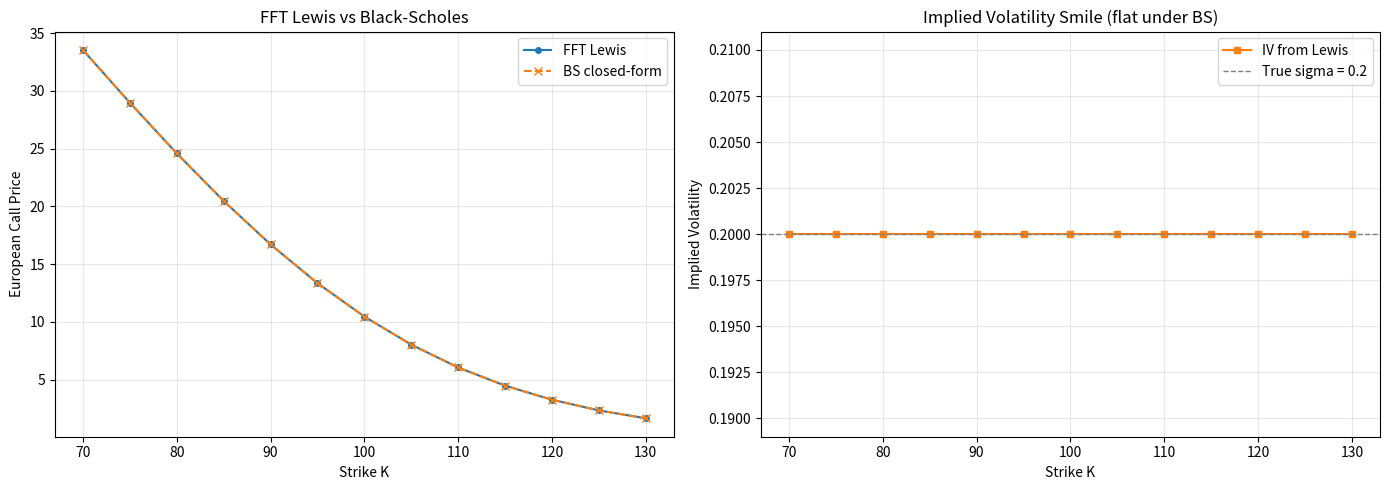

Here is the Python script that generated this plot:
# -*- coding: utf-8 -*-
"""
FFT-based option pricing via the Lewis (2001) integration formula.

This module implements two core routines for Fourier-based option pricing:

  1. fft_Lewis   -- Price European calls across a vector of strikes using
                    the Fast Fourier Transform with Simpson quadrature weights.
  2. IV_from_Lewis -- Extract the Black-Scholes implied volatility from the
                      Lewis formula by numerically inverting the integral.

The demo section prices European calls under geometric Brownian motion,
compares the FFT prices against the closed-form Black-Scholes formula,
extracts implied volatilities, and visualises the results.

Reference:
    cantaro86, "Financial Models Numerical Methods" (FMNM).
    https://github.com/cantaro86/Financial-Models-Numerical-Methods
    Original source: src/FMNM/FFT.py
    Licensed under GNU Affero General Public License v3 (AGPL-3.0).

Theory:
    Lewis, A. L. (2001). A Simple Option Formula for General Jump-Diffusion
    and Other Exponential Levy Processes. Available at SSRN.

    The Lewis formula expresses a European call price as:

        C(K) = S0 - sqrt(S0 * K) * exp(-r * T) / pi
               * integral_0^inf  Re[ exp(-i*k*u) * cf(u - i/2)
                                      / (u^2 + 1/4) ] du

    where k = ln(S0/K) and cf is the characteristic function of the
    log-price under the risk-neutral measure.

    The integral is evaluated on a uniform grid via Simpson's composite
    rule, then computed efficiently with the Inverse FFT, and finally
    the prices at the desired strikes are obtained by interpolation.
"""

import numpy as np
from scipy.fftpack import ifft
from scipy.interpolate import interp1d
from scipy.integrate import quad
from scipy.optimize import fsolve
import scipy.stats as st
import matplotlib.pyplot as plt
import time


# =============================================================================
# 1. Characteristic Function (Black-Scholes / Normal)
# =============================================================================

def cf_normal(u, S0, r, T, sigma):
    """
    Characteristic function of log(S_T) under Black-Scholes (GBM).

    Under the risk-neutral measure the log-price satisfies:

        ln(S_T) = ln(S0) + (r - sigma^2/2)*T + sigma*sqrt(T)*Z

    so its characteristic function is:

        E[exp(i*u*ln(S_T))] = exp(i*u*[ln(S0) + (r - sigma^2/2)*T]
                                   - 0.5*sigma^2*T*u^2)

    For the Lewis formula we need cf as a function of the *centred*
    log-return (without the ln(S0) shift), so we define:

        phi(u) = exp(i*u*(r - sigma^2/2)*T - 0.5*sigma^2*T*u^2)

    Parameters
    ----------
    u : ndarray or scalar
        Fourier variable (may be complex).
    S0 : float
        Spot price (unused in centred form, kept for interface clarity).
    r : float
        Risk-free interest rate.
    T : float
        Time to maturity.
    sigma : float
        Volatility.

    Returns
    -------
    ndarray or scalar
        Characteristic function values.
    """
    return np.exp(1j * u * (r - 0.5 * sigma**2) * T
                  - 0.5 * sigma**2 * u**2 * T)


# =============================================================================
# 2. FFT Pricing via Lewis Formula
# =============================================================================

def fft_Lewis(K, S0, r, T, cf, interp="cubic"):
    """
    Price European call options using the Lewis (2001) FFT method.

    The algorithm:
      1. Discretise the integration variable u on [0, B) with N points.
      2. Apply composite Simpson weights for higher-order accuracy.
      3. Construct the integrand including the Lewis kernel 1/(u^2 + 1/4).
      4. Evaluate the integral via the Inverse FFT (O(N log N)).
      5. Interpolate the result onto the requested log-moneyness values.

    Parameters
    ----------
    K : array_like
        Vector of strike prices.
    S0 : float
        Spot price.
    r : float
        Risk-free interest rate.
    T : float
        Time to maturity.
    cf : callable
        Characteristic function cf(u) of the centred log-return.
        Must accept complex arguments (the Lewis formula evaluates
        cf at u - 0.5j).
    interp : str, optional
        Interpolation method: "cubic" (default) or "linear".

    Returns
    -------
    prices : ndarray
        European call prices for each strike in K.
    """
    K = np.asarray(K, dtype=float)

    N = 2**15                   # Number of FFT points (power of 2 for speed)
    B = 500                     # Upper integration limit
    dx = B / N                  # Grid spacing in u-space
    x = np.arange(N) * dx       # Integration grid: u_0, u_1, ..., u_{N-1}

    # --- Simpson composite quadrature weights ---
    # Pattern: 1, 4, 2, 4, 2, ..., 4, 1  (scaled by dx/3)
    weight = 3 + (-1) ** (np.arange(N) + 1)   # alternating 4 and 2
    weight[0] = 1
    weight[N - 1] = 1

    # --- Log-strike grid produced by the FFT ---
    dk = 2 * np.pi / B          # Spacing in log-strike space
    b = N * dk / 2               # Half-width of the log-strike domain
    ks = -b + dk * np.arange(N)  # Centred log-strike grid

    # --- Build the integrand and apply IFFT ---
    # The Lewis integrand (before the IFFT twiddle factor) is:
    #   cf(u - i/2) / (u^2 + 1/4)
    # weighted by Simpson weights and the grid spacing.
    integrand = (np.exp(-1j * b * np.arange(N) * dx)
                 * cf(x - 0.5j)
                 * 1.0 / (x**2 + 0.25)
                 * weight * dx / 3)

    integral_value = np.real(ifft(integrand) * N)

    # --- Interpolate onto the requested strikes ---
    log_moneyness = np.log(S0 / K)

    if interp == "linear":
        spline = interp1d(ks, integral_value, kind="linear")
    elif interp == "cubic":
        spline = interp1d(ks, integral_value, kind="cubic")
    else:
        raise ValueError(f"Unknown interpolation method: {interp}")

    prices = S0 - np.sqrt(S0 * K) * np.exp(-r * T) / np.pi * spline(log_moneyness)

    return prices


# =============================================================================
# 3. Implied Volatility from Lewis Formula
# =============================================================================

def IV_from_Lewis(K, S0, T, r, cf, disp=False):
    """
    Extract Black-Scholes implied volatility from the Lewis formula.

    The idea is to find sigma such that the Lewis integral of the
    *model* characteristic function equals the Lewis integral of
    the Black-Scholes characteristic function with volatility sigma.
    This reduces to finding the root of the difference integral.

    The function tries several initial guesses and returns the first
    successful solution.

    Parameters
    ----------
    K : float
        Strike price (scalar).
    S0 : float
        Spot price.
    T : float
        Time to maturity.
    r : float
        Risk-free interest rate.
    cf : callable
        Characteristic function of the model (centred log-return).
    disp : bool, optional
        If True, print a warning when root-finding fails.

    Returns
    -------
    float
        Implied volatility, or -1 if root-finding fails.
    """
    k = np.log(S0 / K)

    def obj_fun(sig):
        """Difference of Lewis integrals: model cf minus BS cf with vol sig."""
        def integrand(u):
            # Black-Scholes characteristic function for centred log-return
            cf_bs = (np.exp(1j * u * r * T + 0.5 * r * T)
                     * np.exp(-0.5 * T * (u**2 + 0.25) * sig**2))
            return np.real(
                np.exp(u * k * 1j)
                * (cf(u - 0.5j) - cf_bs)
                * 1.0 / (u**2 + 0.25)
            )
        int_value = quad(integrand, 1e-15, 2000, limit=2000, full_output=1)[0]
        return int_value

    # Try several initial guesses to improve robustness
    X0 = [0.2, 1.0, 2.0, 4.0, 0.0001]
    for x0 in X0:
        x, _, solved, msg = fsolve(obj_fun, [x0], full_output=True, xtol=1e-4)
        if solved == 1:
            return x[0]

    if disp:
        print("IV_from_Lewis: root-finding failed for strike", K, "--", msg)
    return -1


# =============================================================================
# 4. Black-Scholes Closed-Form (for validation)
# =============================================================================

def bs_call_price(S0, K, r, T, sigma):
    """
    Black-Scholes closed-form European call price.

    Parameters
    ----------
    S0 : float
        Spot price.
    K : array_like
        Strike price(s).
    r : float
        Risk-free interest rate.
    T : float
        Time to maturity.
    sigma : float
        Volatility.

    Returns
    -------
    ndarray
        Call option prices.
    """
    K = np.asarray(K, dtype=float)
    d1 = (np.log(S0 / K) + (r + 0.5 * sigma**2) * T) / (sigma * np.sqrt(T))
    d2 = d1 - sigma * np.sqrt(T)
    return S0 * st.norm.cdf(d1) - K * np.exp(-r * T) * st.norm.cdf(d2)


# =============================================================================
# 5. Visualisation
# =============================================================================

def plot_results(K, fft_prices, bs_prices, iv_values, sigma_true):
    """
    Create a two-panel figure:
      Left  -- Option prices (FFT vs BS) as a function of strike.
      Right -- Implied volatility smile (should be flat for BS model).

    Parameters
    ----------
    K : ndarray
        Strike prices.
    fft_prices : ndarray
        Prices from fft_Lewis.
    bs_prices : ndarray
        Prices from bs_call_price.
    iv_values : ndarray
        Implied volatilities extracted by IV_from_Lewis.
    sigma_true : float
        True volatility used in the model.
    """
    fig, (ax1, ax2) = plt.subplots(1, 2, figsize=(14, 5))

    # --- Left panel: option prices ---
    ax1.plot(K, fft_prices, "o-", markersize=4, label="FFT Lewis")
    ax1.plot(K, bs_prices, "x--", markersize=6, label="BS closed-form")
    ax1.set_xlabel("Strike K")
    ax1.set_ylabel("European Call Price")
    ax1.set_title("FFT Lewis vs Black-Scholes")
    ax1.legend()
    ax1.grid(True, alpha=0.3)

    # --- Right panel: implied volatility ---
    ax2.plot(K, iv_values, "s-", markersize=4, color="tab:orange",
             label="IV from Lewis")
    ax2.axhline(y=sigma_true, color="gray", linestyle="--", linewidth=1,
                label=f"True sigma = {sigma_true}")
    ax2.set_xlabel("Strike K")
    ax2.set_ylabel("Implied Volatility")
    ax2.set_title("Implied Volatility Smile (flat under BS)")
    ax2.legend()
    ax2.grid(True, alpha=0.3)

    plt.tight_layout()


# =============================================================================
# 6. Main Demo
# =============================================================================

def main():
    """
    End-to-end demonstration:
      1. Define Black-Scholes parameters.
      2. Price European calls via fft_Lewis across a strike range.
      3. Compare with Black-Scholes closed-form prices.
      4. Extract implied volatilities using IV_from_Lewis.
      5. Time the FFT pricer vs the closed-form.
      6. Print a summary table and display plots.
    """

    # ===== Market / Model Parameters =====
    S0 = 100.0           # Spot price
    r = 0.05             # Risk-free rate
    T = 1.0              # Time to maturity (1 year)
    sigma = 0.2          # Volatility (20%)

    # Strikes: range from deep-in-the-money to deep-out-of-the-money
    K = np.linspace(60, 140, 41)

    # Build the characteristic function (closure over model parameters)
    cf = lambda u: cf_normal(u, S0, r, T, sigma)

    # ===== 1. FFT Lewis Pricing =====
    print("=" * 65)
    print("  FFT Lewis Pricing Demo (Black-Scholes Model)")
    print("=" * 65)

    t0 = time.time()
    num_fft_runs = 100
    for _ in range(num_fft_runs):
        fft_prices = fft_Lewis(K, S0, r, T, cf, interp="cubic")
    t_fft = (time.time() - t0) / num_fft_runs

    # ===== 2. Black-Scholes Closed-Form =====
    t0 = time.time()
    for _ in range(num_fft_runs):
        bs_prices = bs_call_price(S0, K, r, T, sigma)
    t_bs = (time.time() - t0) / num_fft_runs

    # ===== 3. Comparison Table =====
    print(f"\nSpot S0 = {S0},  r = {r},  T = {T},  sigma = {sigma}")
    print(f"Number of strikes: {len(K)}")
    print(f"\n{'Strike':>10s} {'FFT Price':>12s} {'BS Price':>12s} {'Abs Error':>12s}")
    print("-" * 50)
    for i in range(0, len(K), 4):  # print every 4th strike to keep output readable
        err = abs(fft_prices[i] - bs_prices[i])
        print(f"{K[i]:10.1f} {fft_prices[i]:12.6f} {bs_prices[i]:12.6f} {err:12.2e}")

    max_err = np.max(np.abs(fft_prices - bs_prices))
    print(f"\nMax absolute error across all strikes: {max_err:.2e}")

    # ===== 4. Timing =====
    print(f"\nTiming ({num_fft_runs} iterations each):")
    print(f"  FFT Lewis   : {t_fft*1000:.3f} ms per call")
    print(f"  BS closed   : {t_bs*1000:.3f} ms per call")
    print(f"  Ratio (FFT/BS): {t_fft/t_bs:.1f}x")

    # ===== 5. Implied Volatility Extraction =====
    print("\nExtracting implied volatilities via IV_from_Lewis ...")
    # Use a coarser strike grid for IV (each call involves numerical integration)
    K_iv = np.linspace(70, 130, 13)
    iv_values = np.zeros(len(K_iv))

    t0 = time.time()
    for i, Ki in enumerate(K_iv):
        iv_values[i] = IV_from_Lewis(Ki, S0, T, r, cf, disp=True)
    t_iv = time.time() - t0

    print(f"\n{'Strike':>10s} {'Implied Vol':>14s} {'Error vs True':>14s}")
    print("-" * 42)
    for i in range(len(K_iv)):
        iv_err = abs(iv_values[i] - sigma)
        print(f"{K_iv[i]:10.1f} {iv_values[i]:14.6f} {iv_err:14.2e}")

    max_iv_err = np.max(np.abs(iv_values - sigma))
    print(f"\nMax IV error: {max_iv_err:.2e}")
    print(f"IV extraction took {t_iv:.2f}s for {len(K_iv)} strikes")

    # ===== 6. Plots =====
    # Re-compute FFT prices on the IV strike grid for the plot
    fft_prices_iv = fft_Lewis(K_iv, S0, r, T, cf)
    bs_prices_iv = bs_call_price(S0, K_iv, r, T, sigma)

    plot_results(K_iv, fft_prices_iv, bs_prices_iv, iv_values, sigma)
    plt.show()

    print("\nDone.")


if __name__ == "__main__":
    main()
